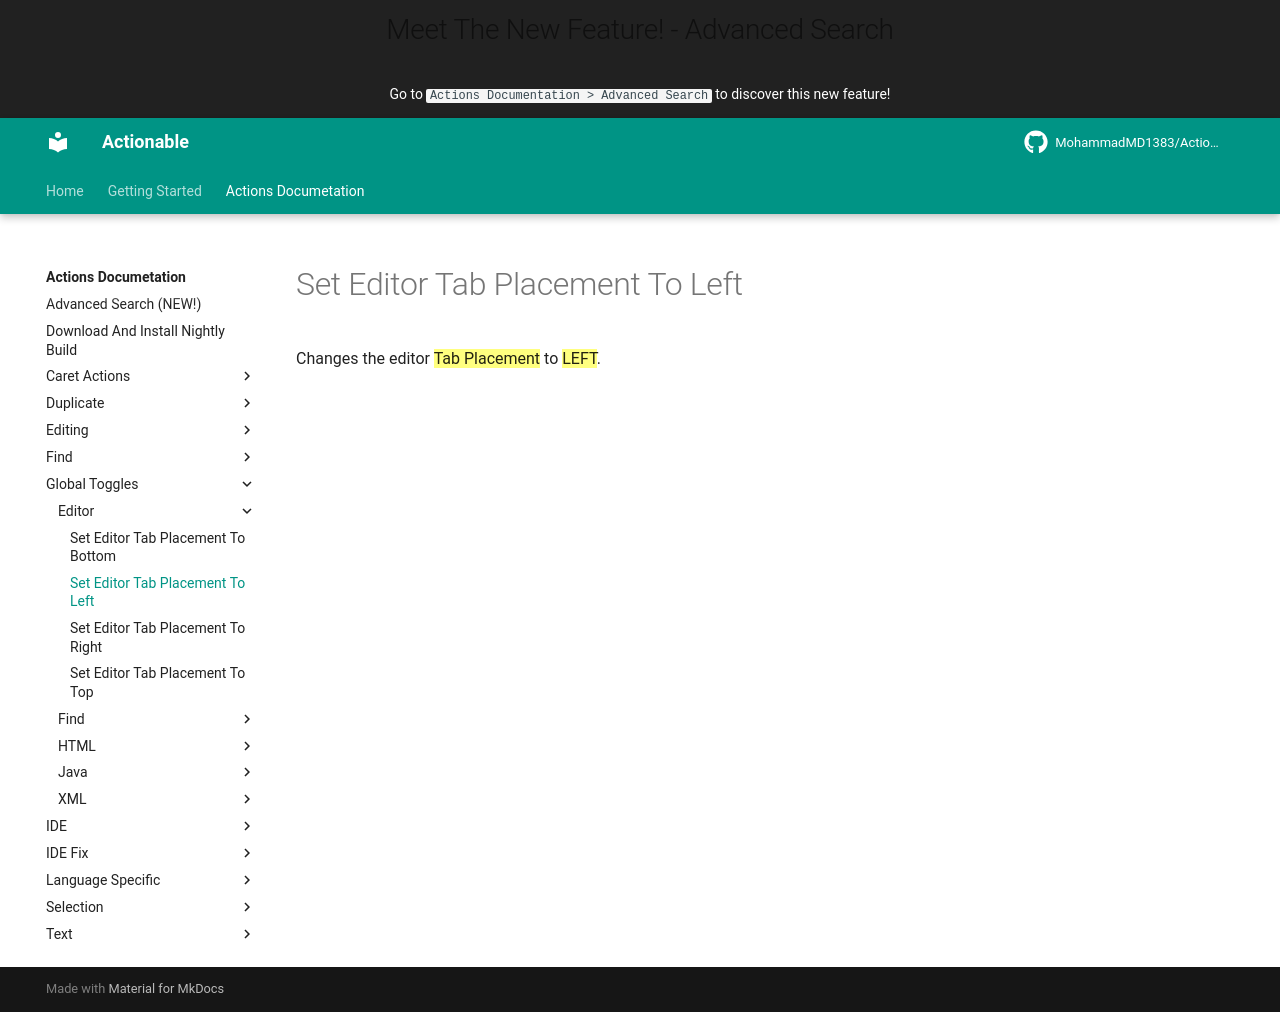

repository: MohammadMD1383/Actionable · page: Actions Documetation/Global Toggles/Editor/Set Editor Tab Placement To Left/index.html · generator: mkdocs

Changes the editor ==Tab Placement== to ==LEFT==.
